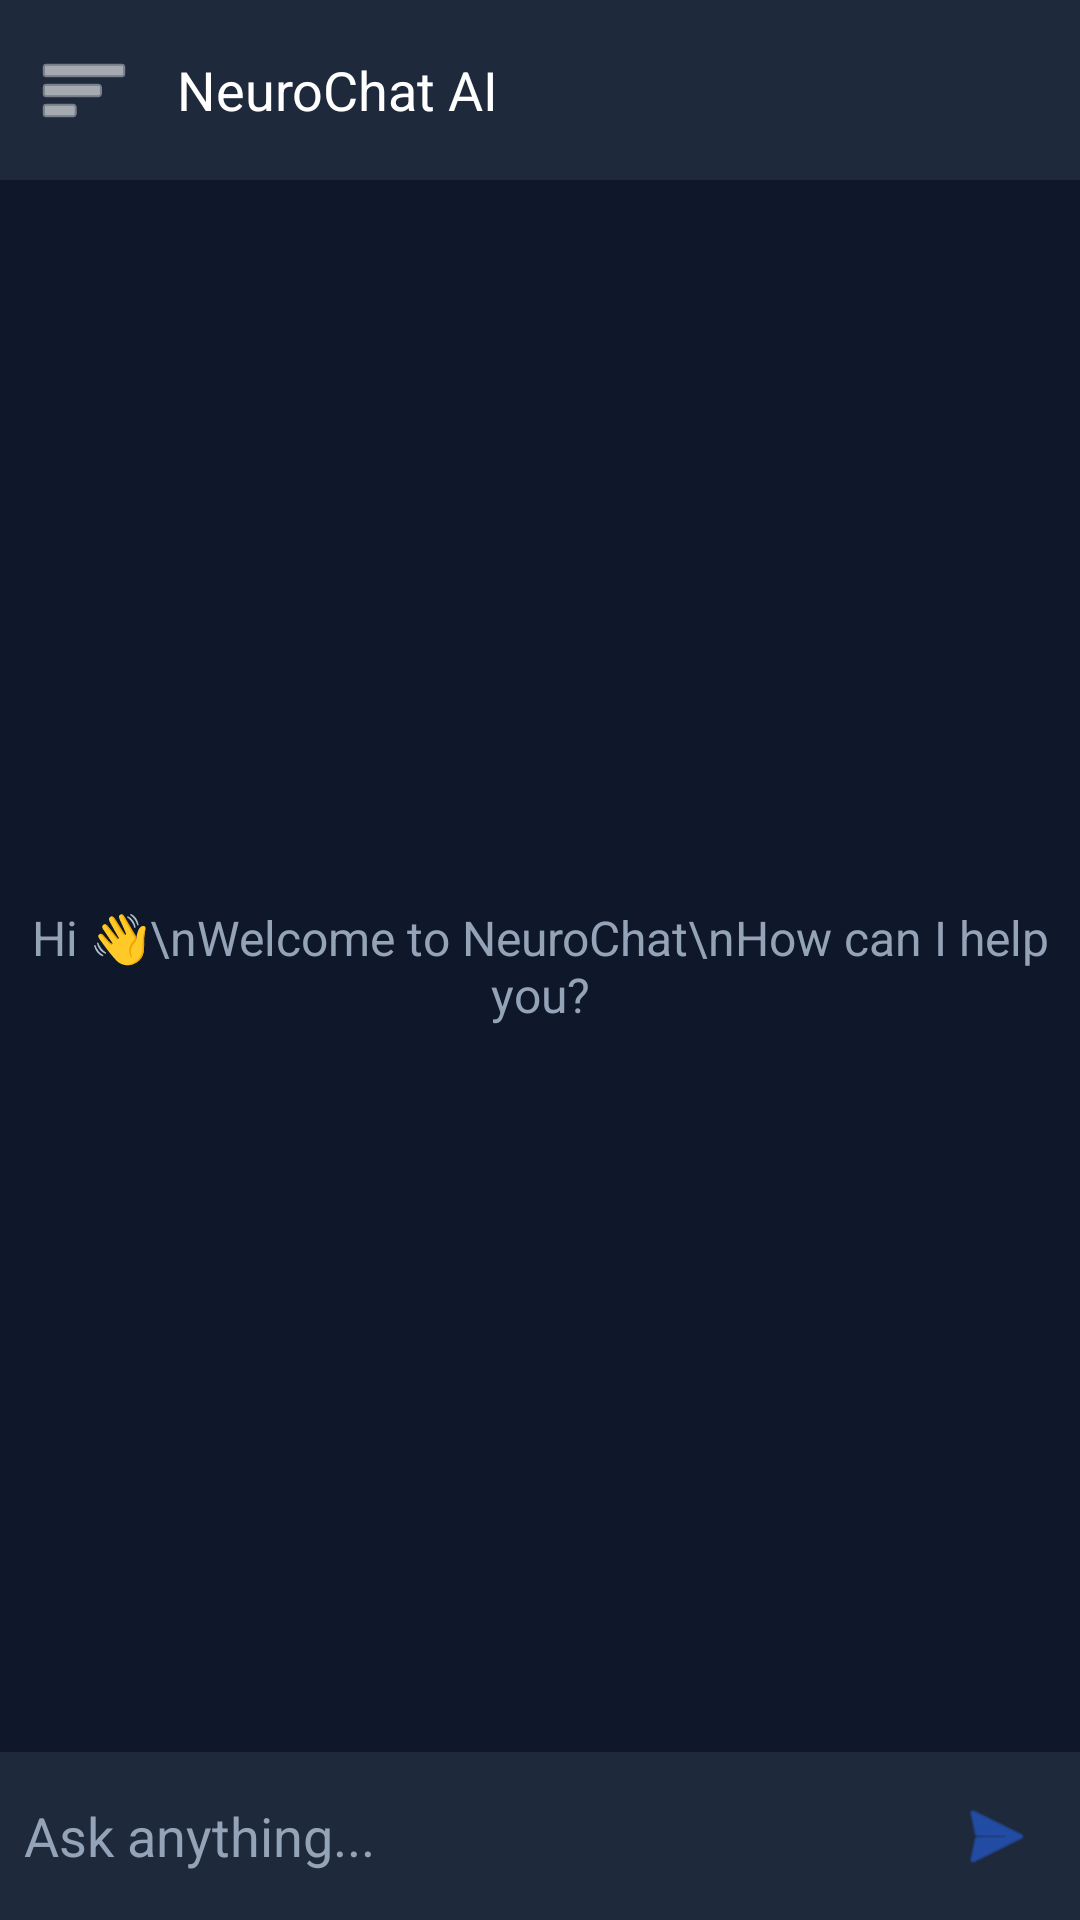

Layout XML and referenced resources for this Android screen:
<!-- AndroidManifest.xml: application theme Theme.NeurochatAI -->
<!-- res/layout/activity_main.xml -->
<?xml version="1.0" encoding="utf-8"?>
<FrameLayout xmlns:android="http://schemas.android.com/apk/res/android"
    android:layout_width="match_parent"
    android:layout_height="match_parent"
    android:background="#0F172A"
    android:fitsSystemWindows="true">

    
    <LinearLayout
        android:orientation="vertical"
        android:layout_width="match_parent"
        android:layout_height="match_parent">

        
        <LinearLayout
            android:layout_width="match_parent"
            android:layout_height="60dp"
            android:background="#1E293B"
            android:gravity="center_vertical"
            android:padding="12dp">

            <ImageView
                android:id="@+id/menuBtn"
                android:layout_width="32dp"
                android:layout_height="32dp"
                android:src="@android:drawable/ic_menu_sort_by_size"
                android:tint="#FFFFFF"/>

            <TextView
                android:layout_width="wrap_content"
                android:layout_height="wrap_content"
                android:text="NeuroChat AI"
                android:textColor="#FFFFFF"
                android:textSize="18sp"
                android:layout_marginStart="15dp"/>
        </LinearLayout>

        
        <FrameLayout
            android:layout_width="match_parent"
            android:layout_height="0dp"
            android:layout_weight="1">

            
            <androidx.recyclerview.widget.RecyclerView
                android:id="@+id/recyclerView"
                android:layout_width="match_parent"
                android:layout_height="match_parent"
                android:padding="10dp"/>

            
            <TextView
                android:id="@+id/emptyMessage"
                android:layout_width="wrap_content"
                android:layout_height="wrap_content"
                android:text="Hi 👋\nWelcome to NeuroChat\nHow can I help you?"
                android:textColor="#94A3B8"
                android:textSize="16sp"
                android:gravity="center"
                android:layout_gravity="center"/>
        </FrameLayout>

        
        <LinearLayout
            android:layout_width="match_parent"
            android:layout_height="wrap_content"
            android:background="#1E293B"
            android:padding="8dp"
            android:gravity="center_vertical">

            <EditText
                android:id="@+id/editText"
                android:layout_width="0dp"
                android:layout_height="wrap_content"
                android:layout_weight="1"
                android:hint="Ask anything..."
                android:textColor="#FFFFFF"
                android:textColorHint="#94A3B8"
                android:background="@null"/>

            <ImageView
                android:id="@+id/sendBtn"
                android:layout_width="40dp"
                android:layout_height="40dp"
                android:src="@android:drawable/ic_menu_send"
                android:tint="#2563EB"
                android:padding="6dp"
                android:clickable="true"
                android:focusable="true"/>
        </LinearLayout>

    </LinearLayout>

    
    <LinearLayout
        android:id="@+id/sidebar"
        android:layout_width="270dp"
        android:layout_height="match_parent"
        android:background="@drawable/bg_sidebar"
        android:orientation="vertical"
        android:padding="12dp"
        android:visibility="gone">

        <TextView
            android:layout_width="wrap_content"
            android:layout_height="wrap_content"
            android:text="Chats"
            android:textColor="#94A3B8"
            android:textSize="14sp"
            android:layout_marginBottom="8dp"/>

        <Button
            android:id="@+id/newChatBtn"
            android:layout_width="match_parent"
            android:layout_height="wrap_content"
            android:text="+ New Chat"
            android:textColor="#FFFFFF"
            android:background="@drawable/bg_newchat"
            android:layout_marginBottom="12dp"/>

        <androidx.recyclerview.widget.RecyclerView
            android:id="@+id/historyRecycler"
            android:layout_width="match_parent"
            android:layout_height="match_parent"/>

    </LinearLayout>

</FrameLayout>
<!-- resources referenced by this layout -->
<resources>
  <!-- drawable bg_newchat (drawable) -->
  <shape xmlns:android="http://schemas.android.com/apk/res/android">
      <solid android:color="#7C3AED"/>
      <corners android:radius="20dp"/>
  </shape>
  <!-- drawable bg_sidebar (drawable) -->
  <shape xmlns:android="http://schemas.android.com/apk/res/android">
      <gradient
          android:startColor="#020617"
          android:endColor="#0F172A"
          android:angle="0"/>
  </shape>
  <style name="Theme.NeurochatAI" parent="Base.Theme.NeurochatAI" />
  <style name="Base.Theme.NeurochatAI" parent="Theme.Material3.DayNight.NoActionBar">
          
          
      </style>
</resources>
